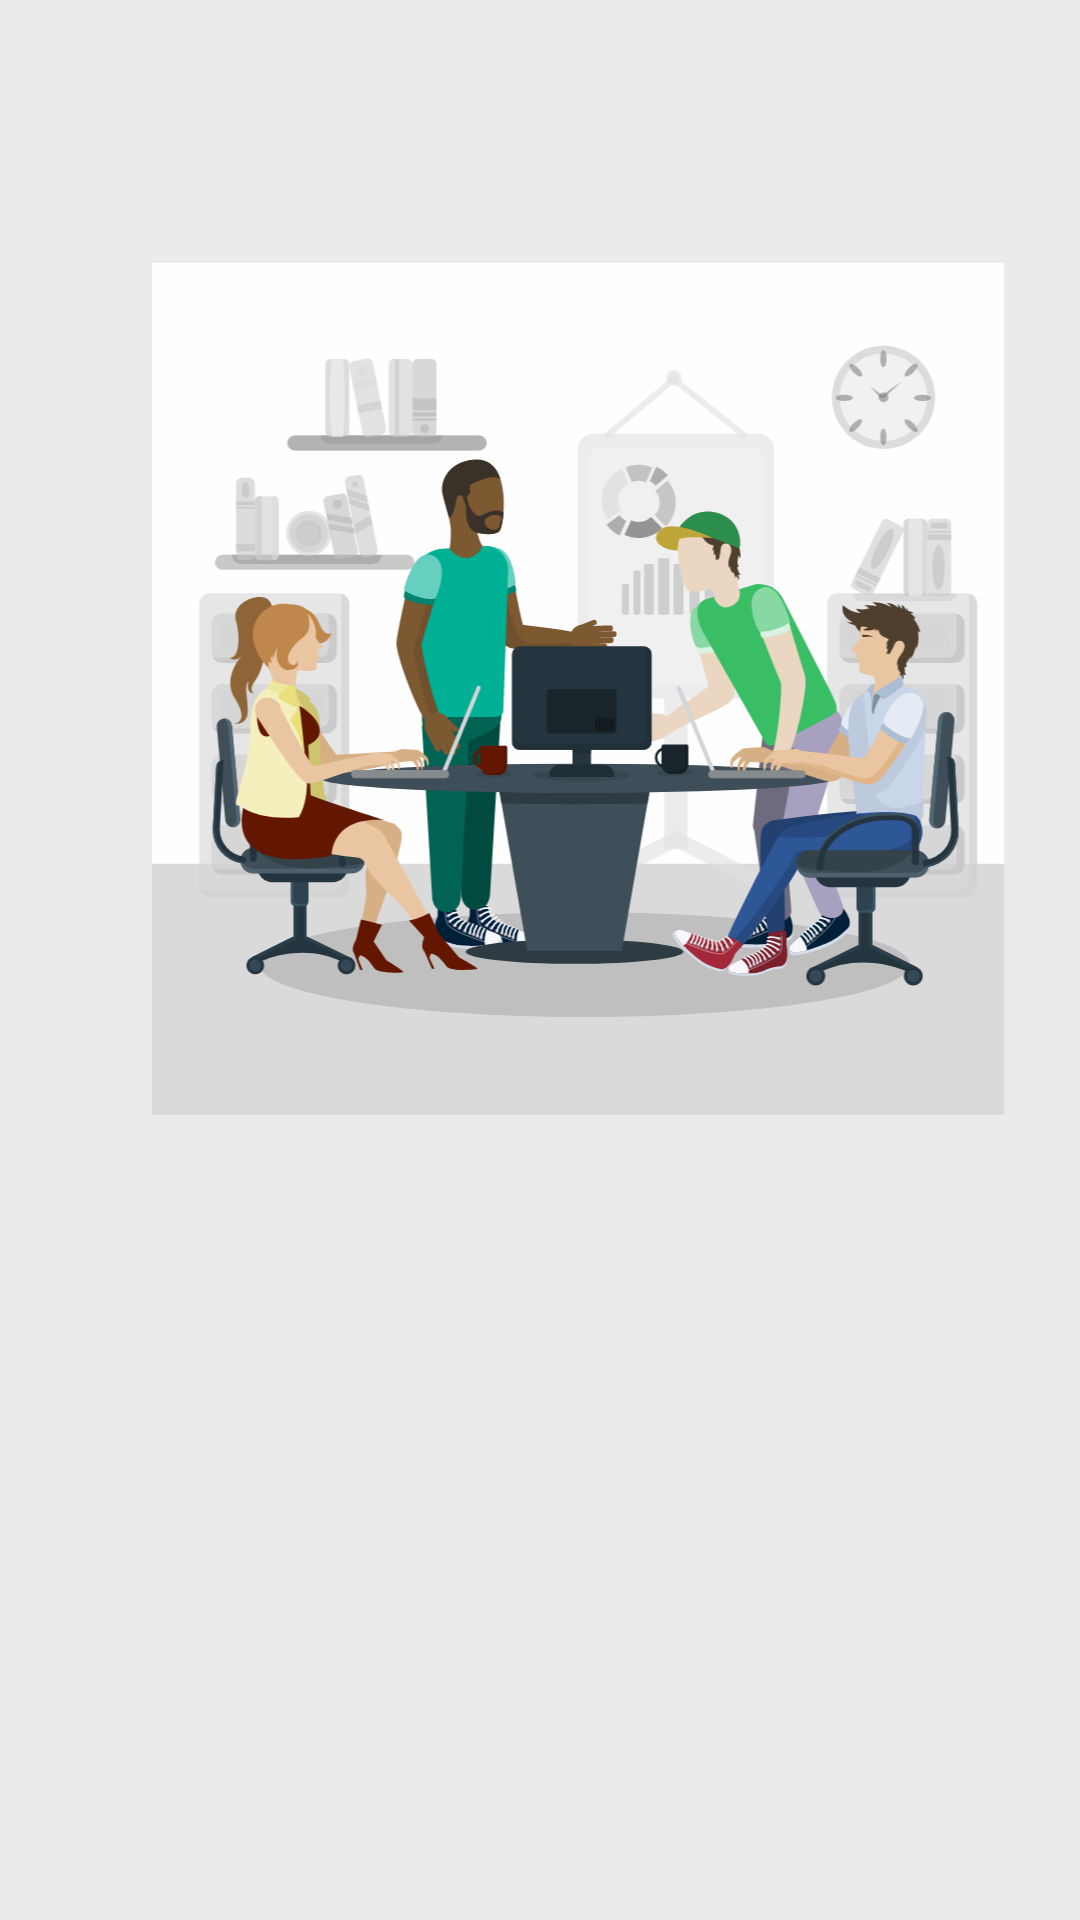

Produce the Android XML layout that renders to this screen, including the resource entries it uses.
<!-- AndroidManifest.xml: application theme AppTheme -->
<!-- res/layout/activity_about_us.xml -->
<?xml version="1.0" encoding="utf-8"?>
<android.support.constraint.ConstraintLayout xmlns:android="http://schemas.android.com/apk/res/android"
    xmlns:app="http://schemas.android.com/apk/res-auto"
    xmlns:tools="http://schemas.android.com/tools"
    android:layout_width="match_parent"
    android:layout_height="match_parent"
    tools:context=".AboutUs"
    android:background="#38b7b5b5">

    <ImageView
        android:id="@+id/imageView"
        android:layout_width="401dp"
        android:layout_height="284dp"
        android:layout_marginTop="8dp"
        android:layout_marginEnd="360dp"
        android:layout_marginBottom="8dp"
        android:src="@drawable/ic_about_us"
        app:layout_constraintBottom_toBottomOf="parent"
        app:layout_constraintEnd_toEndOf="parent"
        app:layout_constraintHorizontal_bias="0.021"
        app:layout_constraintStart_toStartOf="parent"
        app:layout_constraintTop_toTopOf="parent"
        app:layout_constraintVertical_bias="0.234" />


    <TextView
        android:layout_width="353dp"
        android:layout_height="135dp"
        android:layout_marginLeft="20dp"
        android:layout_marginTop="400dp"
        android:layout_marginRight="30dp"
        android:layout_marginBottom="7dp"
        android:text="لورم ایپسوم متن ساختگی با تولید سادگی نامفهوم از صنعت چاپ و با استفاده از طراحان گرافیک است. چاپگرها و متون بلکه روزنامه و مجله در ستون و سطرآنچنان که لازم است و برای شرایط فعلی تکنولوژی مورد نیاز و کاربردهای متنوع با هدف بهبود ابزارهای کاربردی می باشد. "
        android:textColor="#7c7878"
        android:textDirection="rtl"
        android:textSize="16dp"
        app:layout_constraintBottom_toTopOf="@+id/imageView"
        app:layout_constraintEnd_toEndOf="parent"
        app:layout_constraintHorizontal_bias="0.483"
        app:layout_constraintStart_toStartOf="parent"
        app:layout_constraintTop_toTopOf="parent"
        app:layout_constraintVertical_bias="0.082" />


</android.support.constraint.ConstraintLayout>
<!-- resources referenced by this layout -->
<resources>
  <!-- drawable ic_about_us: vector/xml drawable (drawable, 135351 chars, omitted) -->
  <style name="AppTheme" parent="Theme.AppCompat.Light.NoActionBar">
          
          <item name="colorPrimary">@color/colorPrimary</item>
          <item name="colorPrimaryDark">@color/colorPrimaryDark</item>
          <item name="colorAccent">@color/colorAccent</item>
      </style>
  <color name="colorPrimary">#f10fa5</color>
  <color name="colorPrimaryDark">#a11186</color>
  <color name="colorAccent">#797b72</color>
</resources>
